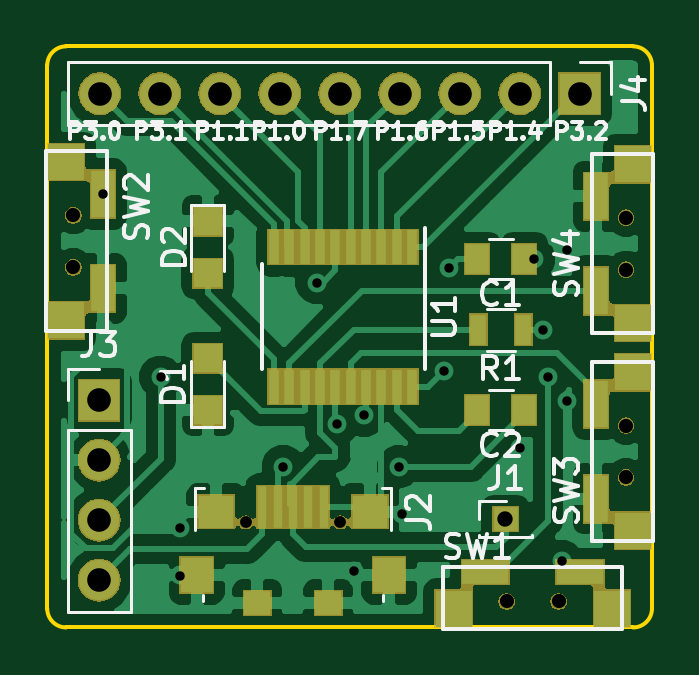
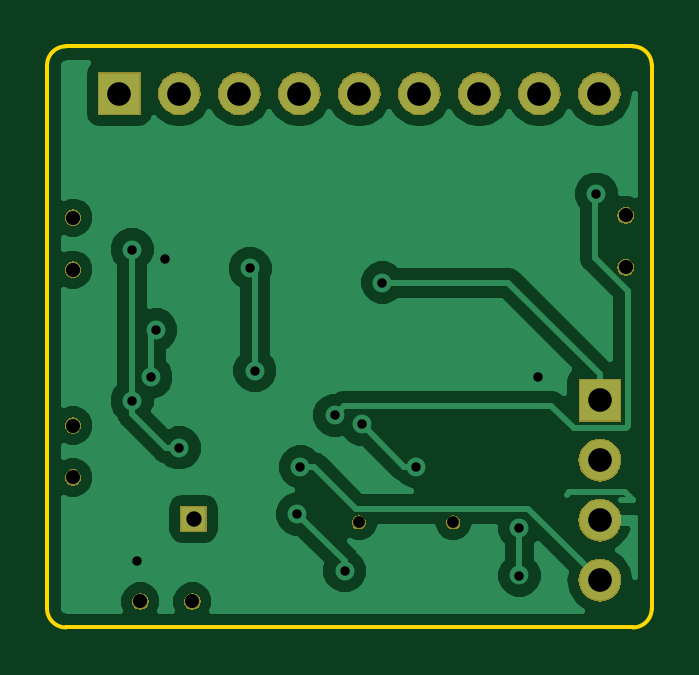
Circuit board: 11 layer files. Board 25.6 x 24.6 mm.
- bottom_copper: CH552Devboard-B.Cu.gbr (28337 bytes)
- bottom_mask: CH552Devboard-B.Mask.gbr (28123 bytes)
- paste: CH552Devboard-B.Paste.gbr (500 bytes)
- bottom_silk: CH552Devboard-B.SilkS.gbr (501 bytes)
- outline: CH552Devboard-Edge.Cuts.gbr (989 bytes)
- top_copper: CH552Devboard-F.Cu.gbr (50965 bytes)
- top_mask: CH552Devboard-F.Mask.gbr (38441 bytes)
- paste: CH552Devboard-F.Paste.gbr (2688 bytes)
- top_silk: CH552Devboard-F.SilkS.gbr (21997 bytes)
- drill: CH552Devboard-NPTH.drl (328 bytes)
- drill: CH552Devboard-PTH.drl (707 bytes)

=== bottom_copper: CH552Devboard-B.Cu.gbr (28337 bytes, source omitted) ===
=== bottom_mask: CH552Devboard-B.Mask.gbr (28123 bytes, source omitted) ===
=== paste: CH552Devboard-B.Paste.gbr ===
G04 #@! TF.GenerationSoftware,KiCad,Pcbnew,5.0.1*
G04 #@! TF.CreationDate,2019-02-20T13:47:07-06:00*
G04 #@! TF.ProjectId,CH552Devboard,4348353532446576626F6172642E6B69,rev?*
G04 #@! TF.SameCoordinates,Original*
G04 #@! TF.FileFunction,Paste,Bot*
G04 #@! TF.FilePolarity,Positive*
%FSLAX46Y46*%
G04 Gerber Fmt 4.6, Leading zero omitted, Abs format (unit mm)*
G04 Created by KiCad (PCBNEW 5.0.1) date Wed 20 Feb 2019 01:47:07 PM CST*
%MOMM*%
%LPD*%
G01*
G04 APERTURE LIST*
G04 APERTURE END LIST*
M02*

=== bottom_silk: CH552Devboard-B.SilkS.gbr ===
G04 #@! TF.GenerationSoftware,KiCad,Pcbnew,5.0.1*
G04 #@! TF.CreationDate,2019-02-20T13:47:07-06:00*
G04 #@! TF.ProjectId,CH552Devboard,4348353532446576626F6172642E6B69,rev?*
G04 #@! TF.SameCoordinates,Original*
G04 #@! TF.FileFunction,Legend,Bot*
G04 #@! TF.FilePolarity,Positive*
%FSLAX46Y46*%
G04 Gerber Fmt 4.6, Leading zero omitted, Abs format (unit mm)*
G04 Created by KiCad (PCBNEW 5.0.1) date Wed 20 Feb 2019 01:47:07 PM CST*
%MOMM*%
%LPD*%
G01*
G04 APERTURE LIST*
G04 APERTURE END LIST*
M02*

=== outline: CH552Devboard-Edge.Cuts.gbr ===
G04 #@! TF.GenerationSoftware,KiCad,Pcbnew,5.0.1*
G04 #@! TF.CreationDate,2019-02-20T13:47:07-06:00*
G04 #@! TF.ProjectId,CH552Devboard,4348353532446576626F6172642E6B69,rev?*
G04 #@! TF.SameCoordinates,Original*
G04 #@! TF.FileFunction,Profile,NP*
%FSLAX46Y46*%
G04 Gerber Fmt 4.6, Leading zero omitted, Abs format (unit mm)*
G04 Created by KiCad (PCBNEW 5.0.1) date Wed 20 Feb 2019 01:47:07 PM CST*
%MOMM*%
%LPD*%
G01*
G04 APERTURE LIST*
%ADD10C,0.150000*%
G04 APERTURE END LIST*
D10*
X180800000Y-98000000D02*
X156800000Y-98000000D01*
X181600000Y-121800000D02*
X181600000Y-98800000D01*
X156800000Y-122600000D02*
X180800000Y-122600000D01*
X156000000Y-98800000D02*
X156000000Y-121800000D01*
X156800000Y-122600000D02*
G75*
G02X156000000Y-121800000I0J800000D01*
G01*
X156000000Y-98800000D02*
G75*
G02X156800000Y-98000000I800000J0D01*
G01*
X180800000Y-98000000D02*
G75*
G02X181600000Y-98800000I0J-800000D01*
G01*
X181600000Y-121800000D02*
G75*
G02X180800000Y-122600000I-800000J0D01*
G01*
M02*

=== top_copper: CH552Devboard-F.Cu.gbr (50965 bytes, source omitted) ===
=== top_mask: CH552Devboard-F.Mask.gbr (38441 bytes, source omitted) ===
=== paste: CH552Devboard-F.Paste.gbr ===
G04 #@! TF.GenerationSoftware,KiCad,Pcbnew,5.0.1*
G04 #@! TF.CreationDate,2019-02-20T13:47:07-06:00*
G04 #@! TF.ProjectId,CH552Devboard,4348353532446576626F6172642E6B69,rev?*
G04 #@! TF.SameCoordinates,Original*
G04 #@! TF.FileFunction,Paste,Top*
G04 #@! TF.FilePolarity,Positive*
%FSLAX46Y46*%
G04 Gerber Fmt 4.6, Leading zero omitted, Abs format (unit mm)*
G04 Created by KiCad (PCBNEW 5.0.1) date Wed 20 Feb 2019 01:47:07 PM CST*
%MOMM*%
%LPD*%
G01*
G04 APERTURE LIST*
%ADD10R,1.000000X1.250000*%
%ADD11R,1.200000X1.200000*%
%ADD12R,1.500000X1.400000*%
%ADD13R,0.400000X1.800000*%
%ADD14R,1.350000X1.500000*%
%ADD15R,1.100000X1.000000*%
%ADD16R,0.700000X1.300000*%
%ADD17R,1.524000X1.524000*%
%ADD18R,1.000000X2.000000*%
%ADD19R,0.450000X1.450000*%
%ADD20R,2.000000X1.000000*%
G04 APERTURE END LIST*
D10*
G04 #@! TO.C,C1*
X176200000Y-107000000D03*
X174200000Y-107000000D03*
G04 #@! TD*
G04 #@! TO.C,C2*
X174200000Y-113400000D03*
X176200000Y-113400000D03*
G04 #@! TD*
D11*
G04 #@! TO.C,D1*
X162800000Y-111200000D03*
X162800000Y-113400000D03*
G04 #@! TD*
G04 #@! TO.C,D2*
X162800000Y-105400000D03*
X162800000Y-107600000D03*
G04 #@! TD*
D12*
G04 #@! TO.C,J2*
X163150000Y-117700000D03*
X169650000Y-117700000D03*
D13*
X166400000Y-117500000D03*
X165750000Y-117500000D03*
X167050000Y-117500000D03*
X165100000Y-117500000D03*
X167700000Y-117500000D03*
D14*
X162325000Y-120370000D03*
X170475000Y-120370000D03*
D15*
X164900000Y-121550000D03*
X167900000Y-121550000D03*
G04 #@! TD*
D16*
G04 #@! TO.C,R1*
X176150000Y-110000000D03*
X174250000Y-110000000D03*
G04 #@! TD*
D17*
G04 #@! TO.C,SW3*
X180800000Y-111800000D03*
X180800000Y-118500000D03*
D18*
X179250000Y-113150000D03*
X179250000Y-117150000D03*
G04 #@! TD*
D19*
G04 #@! TO.C,U1*
X171450000Y-106500000D03*
X170800000Y-106500000D03*
X170150000Y-106500000D03*
X169500000Y-106500000D03*
X168850000Y-106500000D03*
X168200000Y-106500000D03*
X167550000Y-106500000D03*
X166900000Y-106500000D03*
X166250000Y-106500000D03*
X165600000Y-106500000D03*
X165600000Y-112400000D03*
X166250000Y-112400000D03*
X166900000Y-112400000D03*
X167550000Y-112400000D03*
X168200000Y-112400000D03*
X168850000Y-112400000D03*
X169500000Y-112400000D03*
X170150000Y-112400000D03*
X170800000Y-112400000D03*
X171450000Y-112400000D03*
G04 #@! TD*
D17*
G04 #@! TO.C,SW1*
X179900000Y-121800000D03*
X173200000Y-121800000D03*
D20*
X178550000Y-120250000D03*
X174550000Y-120250000D03*
G04 #@! TD*
D18*
G04 #@! TO.C,SW2*
X158350000Y-104250000D03*
X158350000Y-108250000D03*
D17*
X156800000Y-102900000D03*
X156800000Y-109600000D03*
G04 #@! TD*
G04 #@! TO.C,SW4*
X180800000Y-103000000D03*
X180800000Y-109700000D03*
D18*
X179250000Y-104350000D03*
X179250000Y-108350000D03*
G04 #@! TD*
M02*

=== top_silk: CH552Devboard-F.SilkS.gbr (21997 bytes, source omitted) ===
=== drill: CH552Devboard-NPTH.drl ===
M48
;DRILL file {KiCad 5.0.1} date Wed 20 Feb 2019 01:43:13 PM CST
;FORMAT={-:-/ absolute / inch / decimal}
FMAT,2
INCH,TZ
T1C0.0197
T2C0.0236
%
G90
G05
M72
T1
X6.4724Y-4.6516
X6.6299Y-4.6516
T2
X7.1063Y-4.4902
X7.1063Y-4.5768
X7.1063Y-4.1437
X7.1063Y-4.2303
X6.9075Y-4.7835
X6.9941Y-4.7835
X6.185Y-4.1398
X6.185Y-4.2264
T0
M30

=== drill: CH552Devboard-PTH.drl ===
M48
;DRILL file {KiCad 5.0.1} date Wed 20 Feb 2019 01:43:13 PM CST
;FORMAT={-:-/ absolute / inch / decimal}
FMAT,2
INCH,TZ
T1C0.0157
T2C0.0256
T3C0.0394
%
G90
G05
M72
T1
X6.2343Y-4.1043
X6.3307Y-4.4094
X6.3622Y-4.6614
X6.3622Y-4.7402
X6.5349Y-4.5586
X6.5906Y-4.252
X6.625Y-4.4882
X6.6535Y-4.7323
X6.6698Y-4.4732
X6.7274Y-4.5591
X6.7323Y-4.6378
X6.8031Y-4.3986
X6.811Y-4.2283
X6.9291Y-4.5276
X6.9528Y-4.2126
X6.9685Y-4.3307
X6.9764Y-4.4094
X7.Y-4.7165
X7.0079Y-4.1969
X7.0079Y-4.4488
T2
X6.9055Y-4.6457
T3
X6.2291Y-3.937
X6.3291Y-3.937
X6.4291Y-3.937
X6.5291Y-3.937
X6.6291Y-3.937
X6.7291Y-3.937
X6.8291Y-3.937
X6.9291Y-3.937
X7.0291Y-3.937
X6.2283Y-4.448
X6.2283Y-4.548
X6.2283Y-4.648
X6.2283Y-4.748
T0
M30
